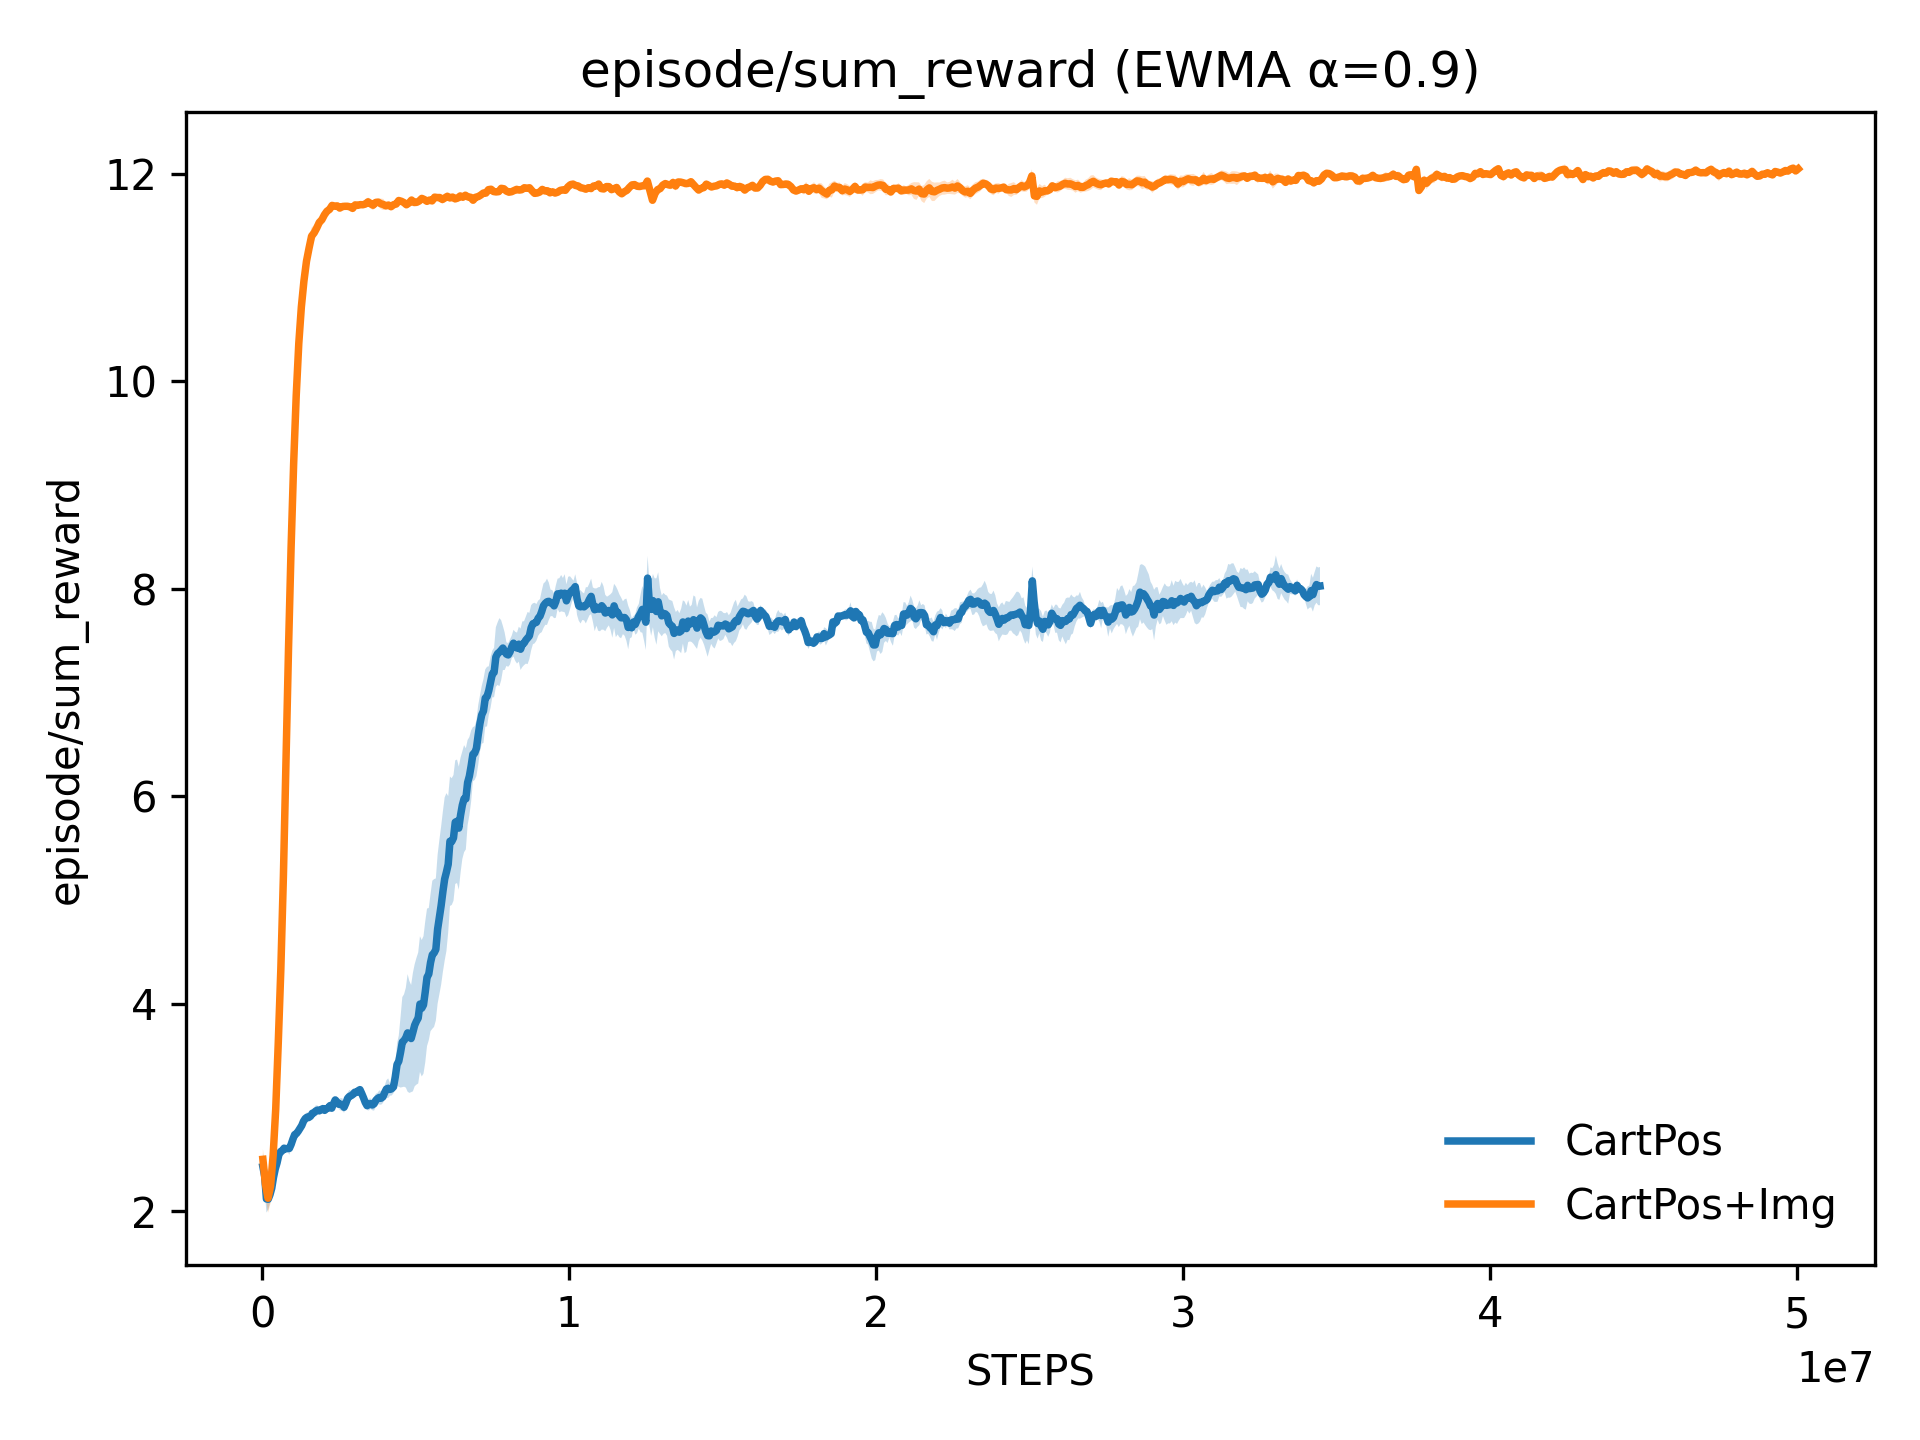

The data file committed next to this chart (first rows):
x, CartPos_mean, CartPos_stderr, CartPos+Img_mean, CartPos+Img_stderr
20480, 2.43, 0.13, 2.502, 0.1026
77988, 2.339, 0.1294, 2.261, 0.1109
135496, 2.12, 0.1313, 2.127, 0.1401
193004, 2.117, 0.0993, 2.243, 0.1638
250512, 2.161, 0.08114, 2.542, 0.211
308021, 2.223, 0.08355, 2.985, 0.29
365529, 2.327, 0.0591, 3.628, 0.4348
423037, 2.409, 0.05002, 4.335, 0.5961
480545, 2.467, 0.05717, 5.231, 0.7348
538053, 2.543, 0.06224, 6.32, 0.732
595561, 2.576, 0.04335, 7.429, 0.6924
653069, 2.585, 0.03748, 8.396, 0.6227
710577, 2.609, 0.03293, 9.208, 0.5315
768085, 2.603, 0.03263, 9.862, 0.423
825594, 2.606, 0.0333, 10.36, 0.3138
883102, 2.607, 0.06122, 10.71, 0.2369
940610, 2.646, 0.05356, 10.96, 0.1914
998118, 2.696, 0.04483, 11.16, 0.1431
1055626, 2.74, 0.04391, 11.28, 0.1121
1113134, 2.75, 0.02548, 11.4, 0.08134
1170642, 2.772, 0.02439, 11.43, 0.07507
1228150, 2.8, 0.03661, 11.48, 0.05906
1285658, 2.827, 0.04574, 11.53, 0.04525
1343167, 2.868, 0.03756, 11.56, 0.02976
1400675, 2.895, 0.04056, 11.6, 0.02305
1458183, 2.908, 0.0476, 11.64, 0.02059
1515691, 2.905, 0.04328, 11.66, 0.01149
1573199, 2.917, 0.04325, 11.69, 0.01636
1630707, 2.945, 0.03566, 11.69, 0.01777
1688215, 2.953, 0.0466, 11.69, 0.01683
1745723, 2.968, 0.05435, 11.67, 0.005815
1803232, 2.976, 0.04406, 11.68, 0.01544
1860740, 2.969, 0.03148, 11.69, 0.02253
1918248, 2.981, 0.008296, 11.69, 0.0247
1975756, 2.991, 0.006494, 11.68, 0.01436
2033264, 2.974, 0.03415, 11.67, 0.01345
2090772, 2.99, 0.03772, 11.7, 0.02967
2148280, 2.996, 0.04122, 11.7, 0.03982
2205788, 3.019, 0.04238, 11.7, 0.02436
2263296, 2.995, 0.02162, 11.7, 0.02631
2320805, 3.037, 0.006921, 11.71, 0.03177
2378313, 3.074, 0.02212, 11.73, 0.04192
2435821, 3.054, 0.01314, 11.71, 0.04611
2493329, 3.032, 0.04672, 11.7, 0.04706
2550837, 3.032, 0.05872, 11.72, 0.0377
2608345, 3.03, 0.06128, 11.73, 0.03551
2665853, 3.004, 0.05222, 11.71, 0.05031
2723361, 3.042, 0.05678, 11.7, 0.05391
2780869, 3.089, 0.05327, 11.69, 0.02808
2838378, 3.108, 0.06263, 11.7, 0.0213
2895886, 3.115, 0.04516, 11.68, 0.02741
2953394, 3.127, 0.03196, 11.7, 0.02507
3010902, 3.148, 0.03297, 11.71, 0.02241
3068410, 3.147, 0.04572, 11.74, 0.01846
3125918, 3.162, 0.03223, 11.73, 0.03156
3183426, 3.173, 0.001939, 11.72, 0.0301
3240934, 3.136, 0.006007, 11.7, 0.02666
3298442, 3.095, 0.01953, 11.72, 0.01828
3355951, 3.05, 0.02782, 11.75, 0.01835
3413459, 3.019, 0.04231, 11.72, 0.0187
... 540 more rows
